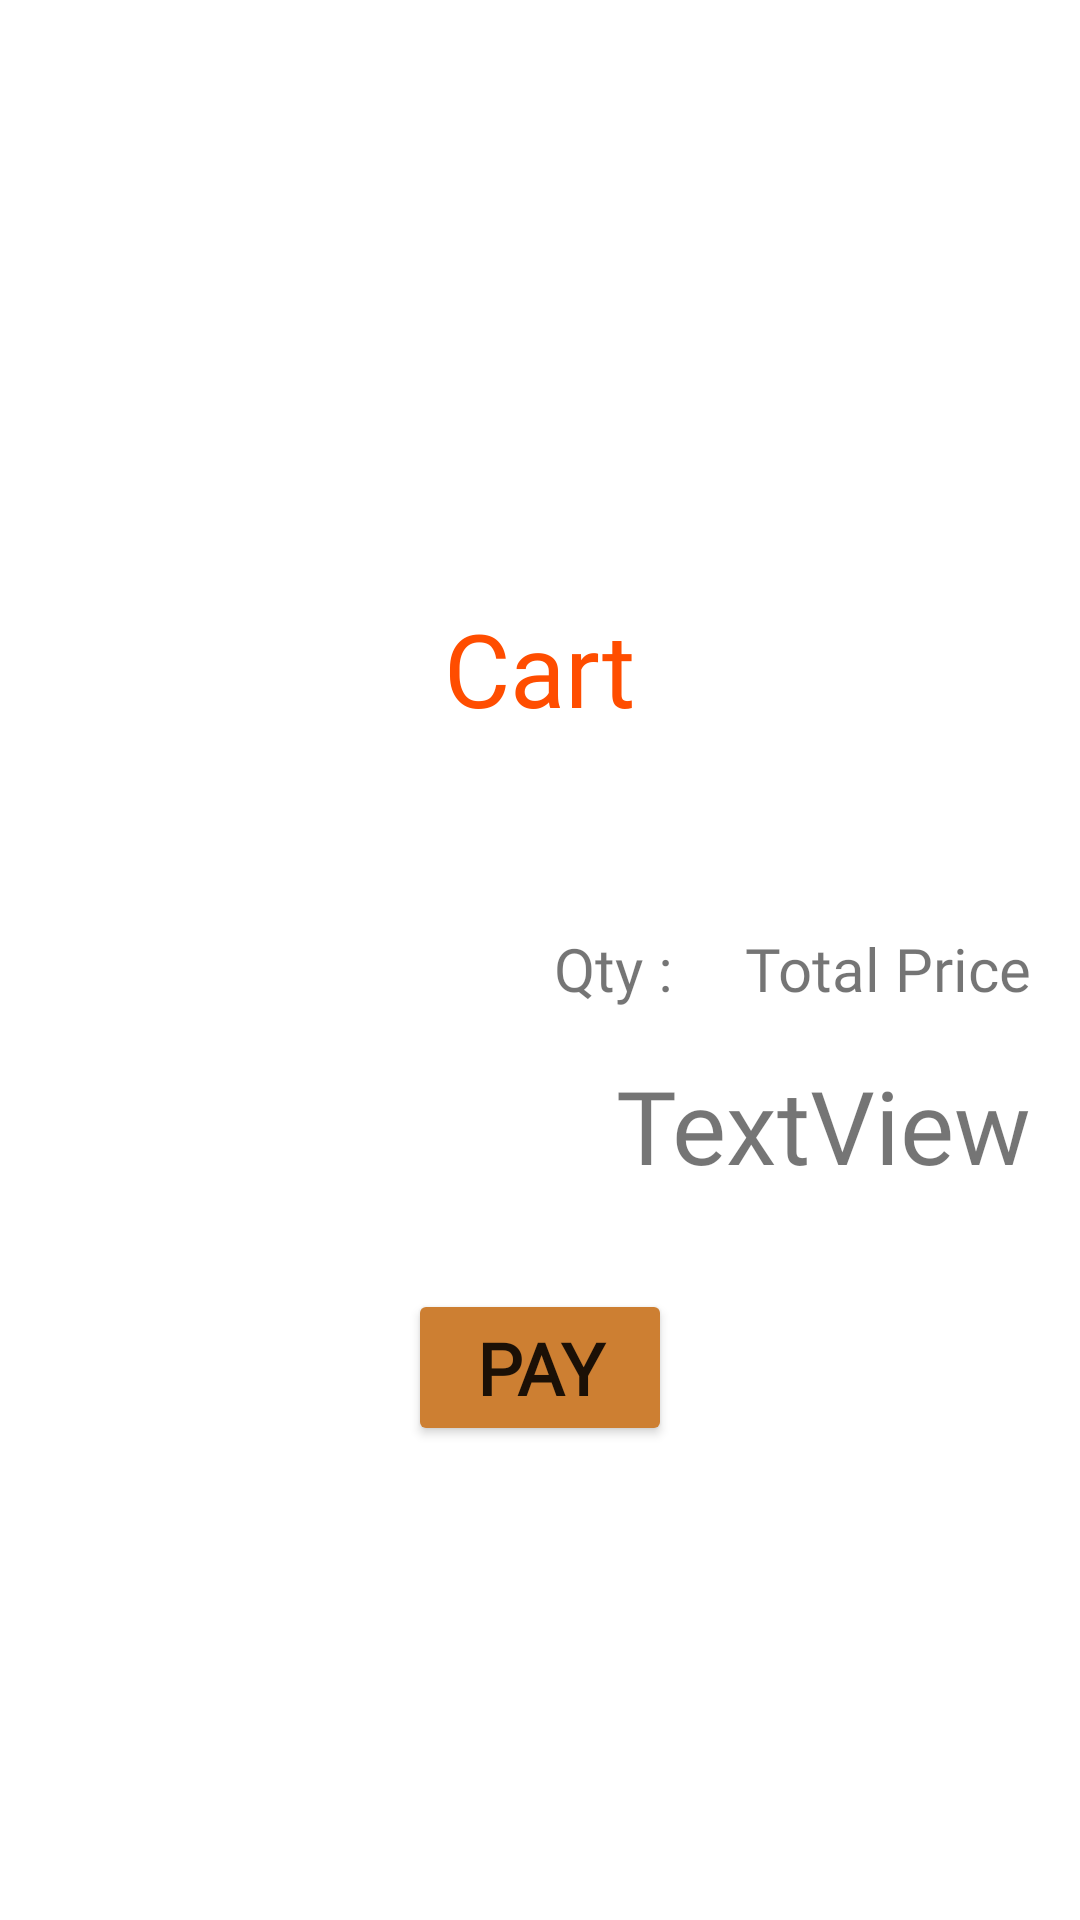

Reconstruct the res/layout file that produces this screen, plus the resources it refers to.
<!-- AndroidManifest.xml: application theme Theme.MealBuddy -->
<!-- res/layout/fragment_cart.xml -->
<?xml version="1.0" encoding="utf-8"?>
<FrameLayout xmlns:android="http://schemas.android.com/apk/res/android"
    xmlns:app="http://schemas.android.com/apk/res-auto"
    xmlns:tools="http://schemas.android.com/tools"
    android:layout_width="match_parent"
    android:layout_height="match_parent"
    tools:context=".CartFragment">

    <ScrollView
        android:layout_width="match_parent"
        android:layout_height="match_parent">

        <androidx.constraintlayout.widget.ConstraintLayout
            android:id="@+id/linearLayout4"
            android:layout_width="match_parent"
            android:layout_height="wrap_content">

            <TextView
                android:id="@+id/textView131"
                android:layout_width="wrap_content"
                android:layout_height="wrap_content"
                android:layout_marginTop="16dp"
                android:layout_marginEnd="16dp"
                android:fontFamily="@font/bebasneueregular"
                android:text="TextView"
                android:textSize="34sp"
                app:layout_constraintEnd_toEndOf="parent"
                app:layout_constraintTop_toBottomOf="@+id/textView111" />

            <TextView
                android:id="@+id/textView111"
                android:layout_width="wrap_content"
                android:layout_height="wrap_content"
                android:layout_marginTop="32dp"
                android:layout_marginEnd="16dp"
                android:layout_marginBottom="8dp"
                android:fontFamily="@font/bebasneueregular"
                android:text="@string/textView111"
                android:textSize="20sp"
                app:layout_constraintBottom_toBottomOf="parent"
                app:layout_constraintEnd_toEndOf="parent"
                app:layout_constraintTop_toBottomOf="@+id/cartre"
                app:layout_constraintVertical_bias="0.0" />

            <TextView
                android:id="@+id/textView101"
                android:layout_width="wrap_content"
                android:layout_height="wrap_content"
                android:layout_marginTop="200dp"
                android:fontFamily="@font/bebasneueregular"
                android:text="@string/textView101"
                android:textColor="@color/orange"
                android:textSize="34sp"
                app:layout_constraintEnd_toEndOf="parent"
                app:layout_constraintStart_toStartOf="parent"
                app:layout_constraintTop_toTopOf="parent" />

            <androidx.recyclerview.widget.RecyclerView
                android:id="@+id/cartre"
                android:layout_width="match_parent"
                android:layout_height="wrap_content"
                android:layout_marginTop="32dp"
                app:layout_constraintEnd_toEndOf="parent"
                app:layout_constraintStart_toStartOf="parent"
                app:layout_constraintTop_toBottomOf="@+id/textView101" />

            <Button
                android:id="@+id/button43"
                android:layout_width="wrap_content"
                android:layout_height="wrap_content"
                android:layout_marginTop="32dp"
                android:layout_marginBottom="24dp"
                android:backgroundTint="@color/brown"
                android:fontFamily="@font/bebasneueregular"
                android:text="@string/button43"
                android:textSize="24sp"
                android:textStyle="bold"
                app:layout_constraintBottom_toBottomOf="parent"
                app:layout_constraintEnd_toEndOf="parent"
                app:layout_constraintStart_toStartOf="parent"
                app:layout_constraintTop_toBottomOf="@+id/textView131" />

            <TextView
                android:id="@+id/textView10"
                android:layout_width="wrap_content"
                android:layout_height="wrap_content"
                android:layout_marginTop="32dp"
                android:layout_marginEnd="24dp"
                android:fontFamily="@font/bebasneueregular"
                android:text="Qty :"
                android:textSize="20sp"
                app:layout_constraintEnd_toStartOf="@+id/textView111"
                app:layout_constraintTop_toBottomOf="@+id/cartre" />

        </androidx.constraintlayout.widget.ConstraintLayout>
    </ScrollView>
</FrameLayout>
<!-- resources referenced by this layout -->
<resources>
  <color name="brown">#CD7F32</color>
  <color name="orange">#FF4D00</color>
  <string name="button43">Pay</string>
  <string name="textView101">Cart</string>
  <string name="textView111">Total Price</string>
  <style name="Theme.MealBuddy" parent="Base.Theme.MealBuddy" />
  <style name="Base.Theme.MealBuddy" parent="Theme.MaterialComponents.DayNight.NoActionBar">
          
          
          <item name="android:statusBarColor">@android:color/transparent</item>
      </style>
</resources>
